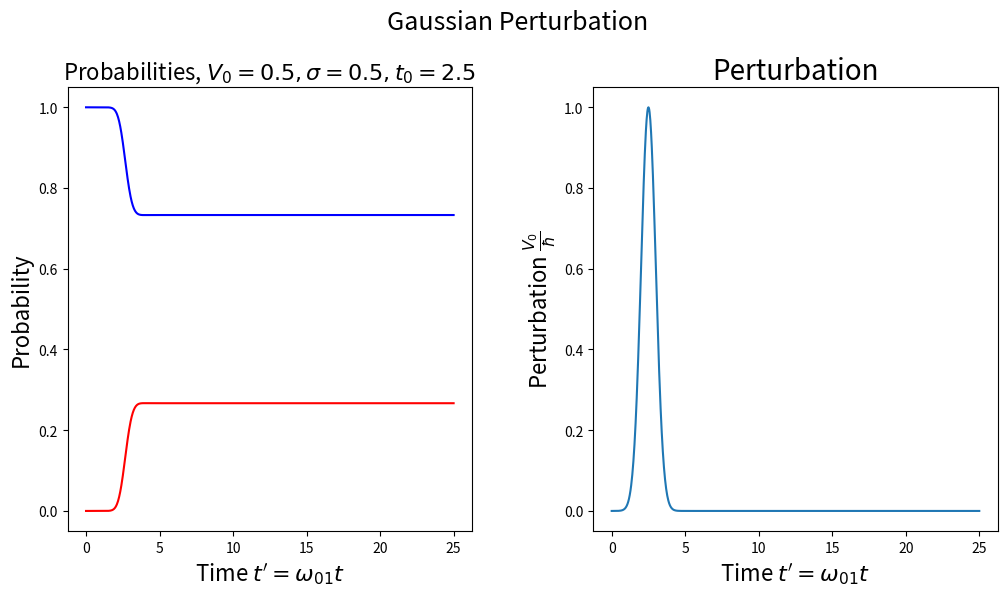

Recreate this plot in Python.
import numpy as np
import matplotlib.pyplot as plt
from scipy.integrate import odeint
from scipy.optimize import curve_fit


'''
Solving the differential equations describing a Gaussian perturbation to a
two-level system. By varying the perturbation frequency and measuring the state at time
'''
omega_fi = 1
const = 0.5 # V_0/hbar
std = 0.5 
t0 = 5*std # defined to make gaussian start at same height every time at t=0

def gaussian_distr(x, mu, sigma):
    return np.exp(-(x-omega_fi*mu)**2/(2*std**2))

def gaussian_solver(parameters, t):
    c0r, c0i, c1r, c1i = parameters
    
    V = gaussian_distr(t, t0, std) # gaussian curve at time t
    
    dc0r = -const * V * c1r * np.sin(t) + const * V * c1i * np.cos(t)
    
    dc0i = -const * V * c1r * np.cos(t) - const * V * c1i * np.sin(t)
    
    dc1r = const * V * c0r * np.sin(t) + const * V * c0i * np.cos(t)
    
    dc1i = -const * V * c0r * np.cos(t) + const * V * c0i * np.sin(t)
    
    return [dc0r, dc0i, dc1r, dc1i]


# time array
t_array = np.linspace(0, 25, 1000)
t_array = omega_fi * t_array

initial_conditions = [1, 0, 0, 0]

# solution
sol = odeint(gaussian_solver, initial_conditions, t_array)

# coefficients and probabilities
c0 = sol[:,0] + 1j*sol[:,1]
c1 = sol[:,2] + 1j*sol[:,3]

p0 = c0 * np.conjugate(c0)
p1 = c1 * np.conjugate(c1)

variable_str = "$V_{0} = "+str(const) + ", \\sigma = "+str(0.5)+", t_{0} = "+str(t0)+"$"

# probability and perturbation plots
fig_time, ax_time = plt.subplots(1, 2, figsize=(12,6))
plt.subplots_adjust(wspace=0.3, hspace=0.2, top=0.85)
fig_time.suptitle("Gaussian Perturbation", fontsize=18)
ax_time[0].plot(t_array, p0, "b", label="$P_{0,0}$")
ax_time[0].plot(t_array, p1, "r", label="$P_{0,1}$")
ax_time[0].set_xlabel("Time $t'=\\omega_{01}t$", fontsize=16)
ax_time[0].set_ylabel("Probability", fontsize=16)
ax_time[0].set_title("Probabilities, "+variable_str, fontsize=16)

ax_time[1].plot(t_array, gaussian_distr(t_array, t0, std))
ax_time[1].set_xlabel("Time $t'=\\omega_{01}t$", fontsize=16)
ax_time[1].set_ylabel("Perturbation $\\frac{V_{0}}{\\hbar}$", fontsize=16)
ax_time[1].set_title("Perturbation", fontsize=20)

